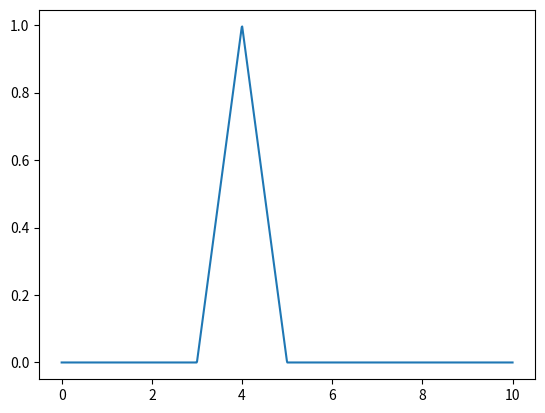

This figure's Python source:
import numpy as np
import matplotlib.pyplot as plt 

def fun (n, x): 
    if n <= x <= n + 1:
        return float(x) - n 
    elif n + 1 <= x <= n + 2:
        return 2.0 - x + n 
    return 0.0 

vfun = np.vectorize(fun)

x = np.linspace(0, 10, 1000)    
y = vfun(3, x)

plt.plot(x, y, '-')
plt.show()
